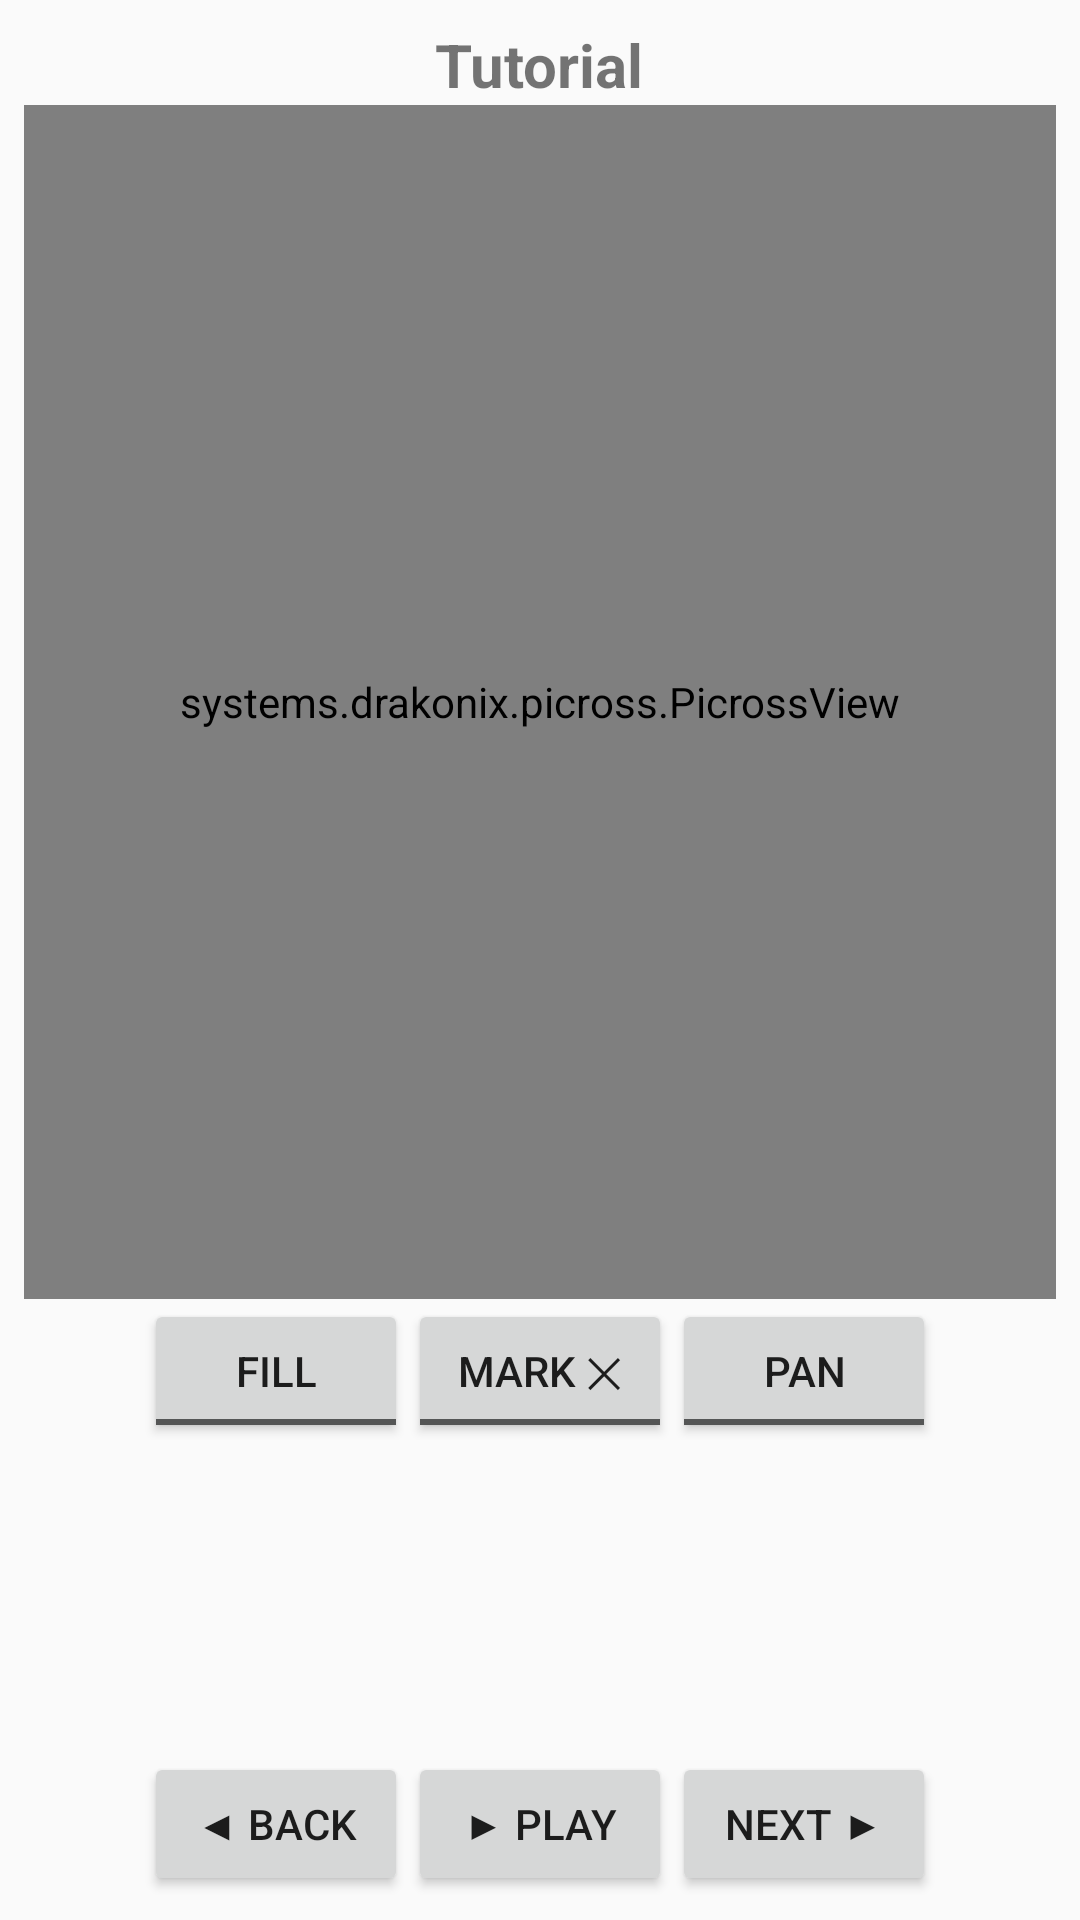

Android layout source for this screen:
<!-- AndroidManifest.xml: application theme Theme.DrakonixPicross -->
<!-- res/layout/activity_tutorial.xml -->
<?xml version="1.0" encoding="utf-8"?>
<LinearLayout xmlns:android="http://schemas.android.com/apk/res/android"
    android:fitsSystemWindows="true"
    android:layout_width="match_parent"
    android:layout_height="match_parent"
    android:orientation="vertical"
    android:padding="8dp">

    <TextView
        android:id="@+id/tutorialTitle"
        android:layout_width="wrap_content"
        android:layout_height="wrap_content"
        android:layout_gravity="center_horizontal"
        android:text="@string/tutorial_title"
        android:textSize="20sp"
        android:textStyle="bold" />

    <systems.drakonix.picross.PicrossView
        android:id="@+id/board"
        android:layout_width="match_parent"
        android:layout_height="0dp"
        android:layout_weight="1" />

    <LinearLayout
        android:layout_width="match_parent"
        android:layout_height="wrap_content"
        android:gravity="center"
        android:orientation="horizontal">

        <ToggleButton
            android:id="@+id/toolFill"
            android:layout_width="wrap_content"
            android:layout_height="wrap_content"
            android:textOff="@string/tool_fill"
            android:textOn="@string/tool_fill" />

        <ToggleButton
            android:id="@+id/toolMark"
            android:layout_width="wrap_content"
            android:layout_height="wrap_content"
            android:textOff="@string/tool_mark"
            android:textOn="@string/tool_mark" />

        <ToggleButton
            android:id="@+id/toolPan"
            android:layout_width="wrap_content"
            android:layout_height="wrap_content"
            android:textOff="@string/tool_pan"
            android:textOn="@string/tool_pan" />
    </LinearLayout>

    <TextView
        android:id="@+id/caption"
        android:layout_width="match_parent"
        android:layout_height="wrap_content"
        android:minLines="4"
        android:paddingHorizontal="8dp"
        android:paddingTop="8dp"
        android:textSize="16sp" />

    <TextView
        android:id="@+id/stepCounter"
        android:layout_width="wrap_content"
        android:layout_height="wrap_content"
        android:layout_gravity="center_horizontal"
        android:textSize="12sp" />

    <LinearLayout
        android:layout_width="match_parent"
        android:layout_height="wrap_content"
        android:gravity="center"
        android:orientation="horizontal">

        <Button
            android:id="@+id/backButton"
            android:layout_width="wrap_content"
            android:layout_height="wrap_content"
            android:text="@string/tutorial_back" />

        <Button
            android:id="@+id/playButton"
            android:layout_width="wrap_content"
            android:layout_height="wrap_content"
            android:text="@string/tutorial_play" />

        <Button
            android:id="@+id/nextButton"
            android:layout_width="wrap_content"
            android:layout_height="wrap_content"
            android:text="@string/tutorial_next" />
    </LinearLayout>

    <Button
        android:id="@+id/tryButton"
        android:layout_width="wrap_content"
        android:layout_height="wrap_content"
        android:layout_gravity="center_horizontal"
        android:text="@string/tutorial_try"
        android:visibility="gone" />
</LinearLayout>
<!-- resources referenced by this layout -->
<resources>
  <string name="tool_fill">Fill</string>
  <string name="tool_mark">Mark ✕</string>
  <string name="tool_pan">Pan</string>
  <string name="tutorial_back">◀ Back</string>
  <string name="tutorial_next">Next ▶</string>
  <string name="tutorial_play">▶ Play</string>
  <string name="tutorial_title">Tutorial</string>
  <string name="tutorial_try">Try it yourself</string>
  <style name="Theme.DrakonixPicross" parent="android:Theme.Material.Light.NoActionBar">
          <item name="android:colorPrimary">@color/primary</item>
          <item name="android:colorAccent">@color/accent</item>
          <item name="android:windowBackground">@color/background</item>
      </style>
  <color name="primary">#37474F</color>
  <color name="accent">#26A69A</color>
  <color name="background">#FAFAFA</color>
</resources>
